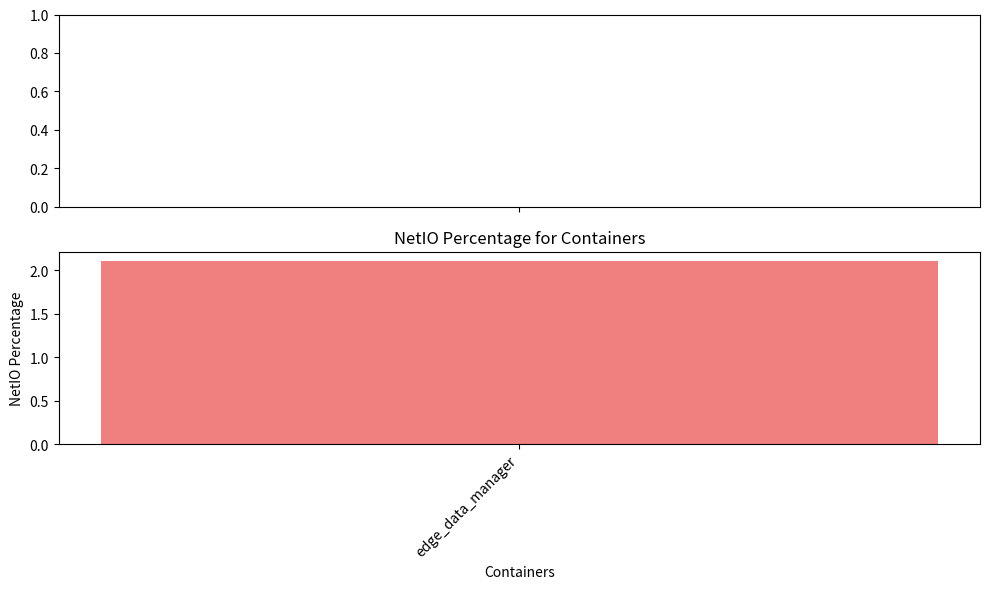

This figure's Python source:
import matplotlib.pyplot as plt

data = [
    {"BlockIO": "9.46 / 20.5", "CPUPerc": "0.00%", "Container": "993839f0d931", "ID": "993839f0d931",
     "MemPerc": "1.93%", "MemUsage": "76.09 / 3.844", "Name": "edge_data_manager", "NetIO": "3.98 / 2.11", "PIDs": "31"},
    # Add the remaining data entries here...
]

# Extract "CPUPerc" and "MemPerc" values
# cpu_perc = [float(entry["CPUPerc"].strip("%")) for entry in data]
# mem_perc = [float(entry["MemPerc"].strip("%")) for entry in data]
netio_perc = [float(entry["NetIO"].split(" / ")[0]) for entry in data]
netio_perc = [float(entry["NetIO"].split(" / ")[1]) for entry in data]

# Create a figure with two subplots (one for "CPUPerc" and one for "MemPerc")
fig, (ax1, ax2) = plt.subplots(2, 1, sharex=True, figsize=(10, 6))

# Plot "CPUPerc" data
# ax1.bar(range(len(data)), cpu_perc, color='skyblue')
# ax1.set_ylabel('CPU Percentage')
# ax1.set_title('CPU Percentage for Containers')

# # Plot "MemPerc" data
# ax2.bar(range(len(data)), mem_perc, color='lightcoral')
# ax2.set_xlabel('Containers')
# ax2.set_ylabel('Memory Percentage')
# ax2.set_title('Memory Percentage for Containers')

# Plot "MemPerc" data
ax2.bar(range(len(data)), netio_perc, color='lightcoral')
ax2.set_xlabel('Containers')
ax2.set_ylabel('NetIO Percentage')
ax2.set_title('NetIO Percentage for Containers')


# Set x-axis labels to container names
container_names = [entry["Name"] for entry in data]
plt.xticks(range(len(data)), container_names, rotation=45, ha="right")

# Adjust subplot spacing
plt.tight_layout()

# Show the plot
plt.show()